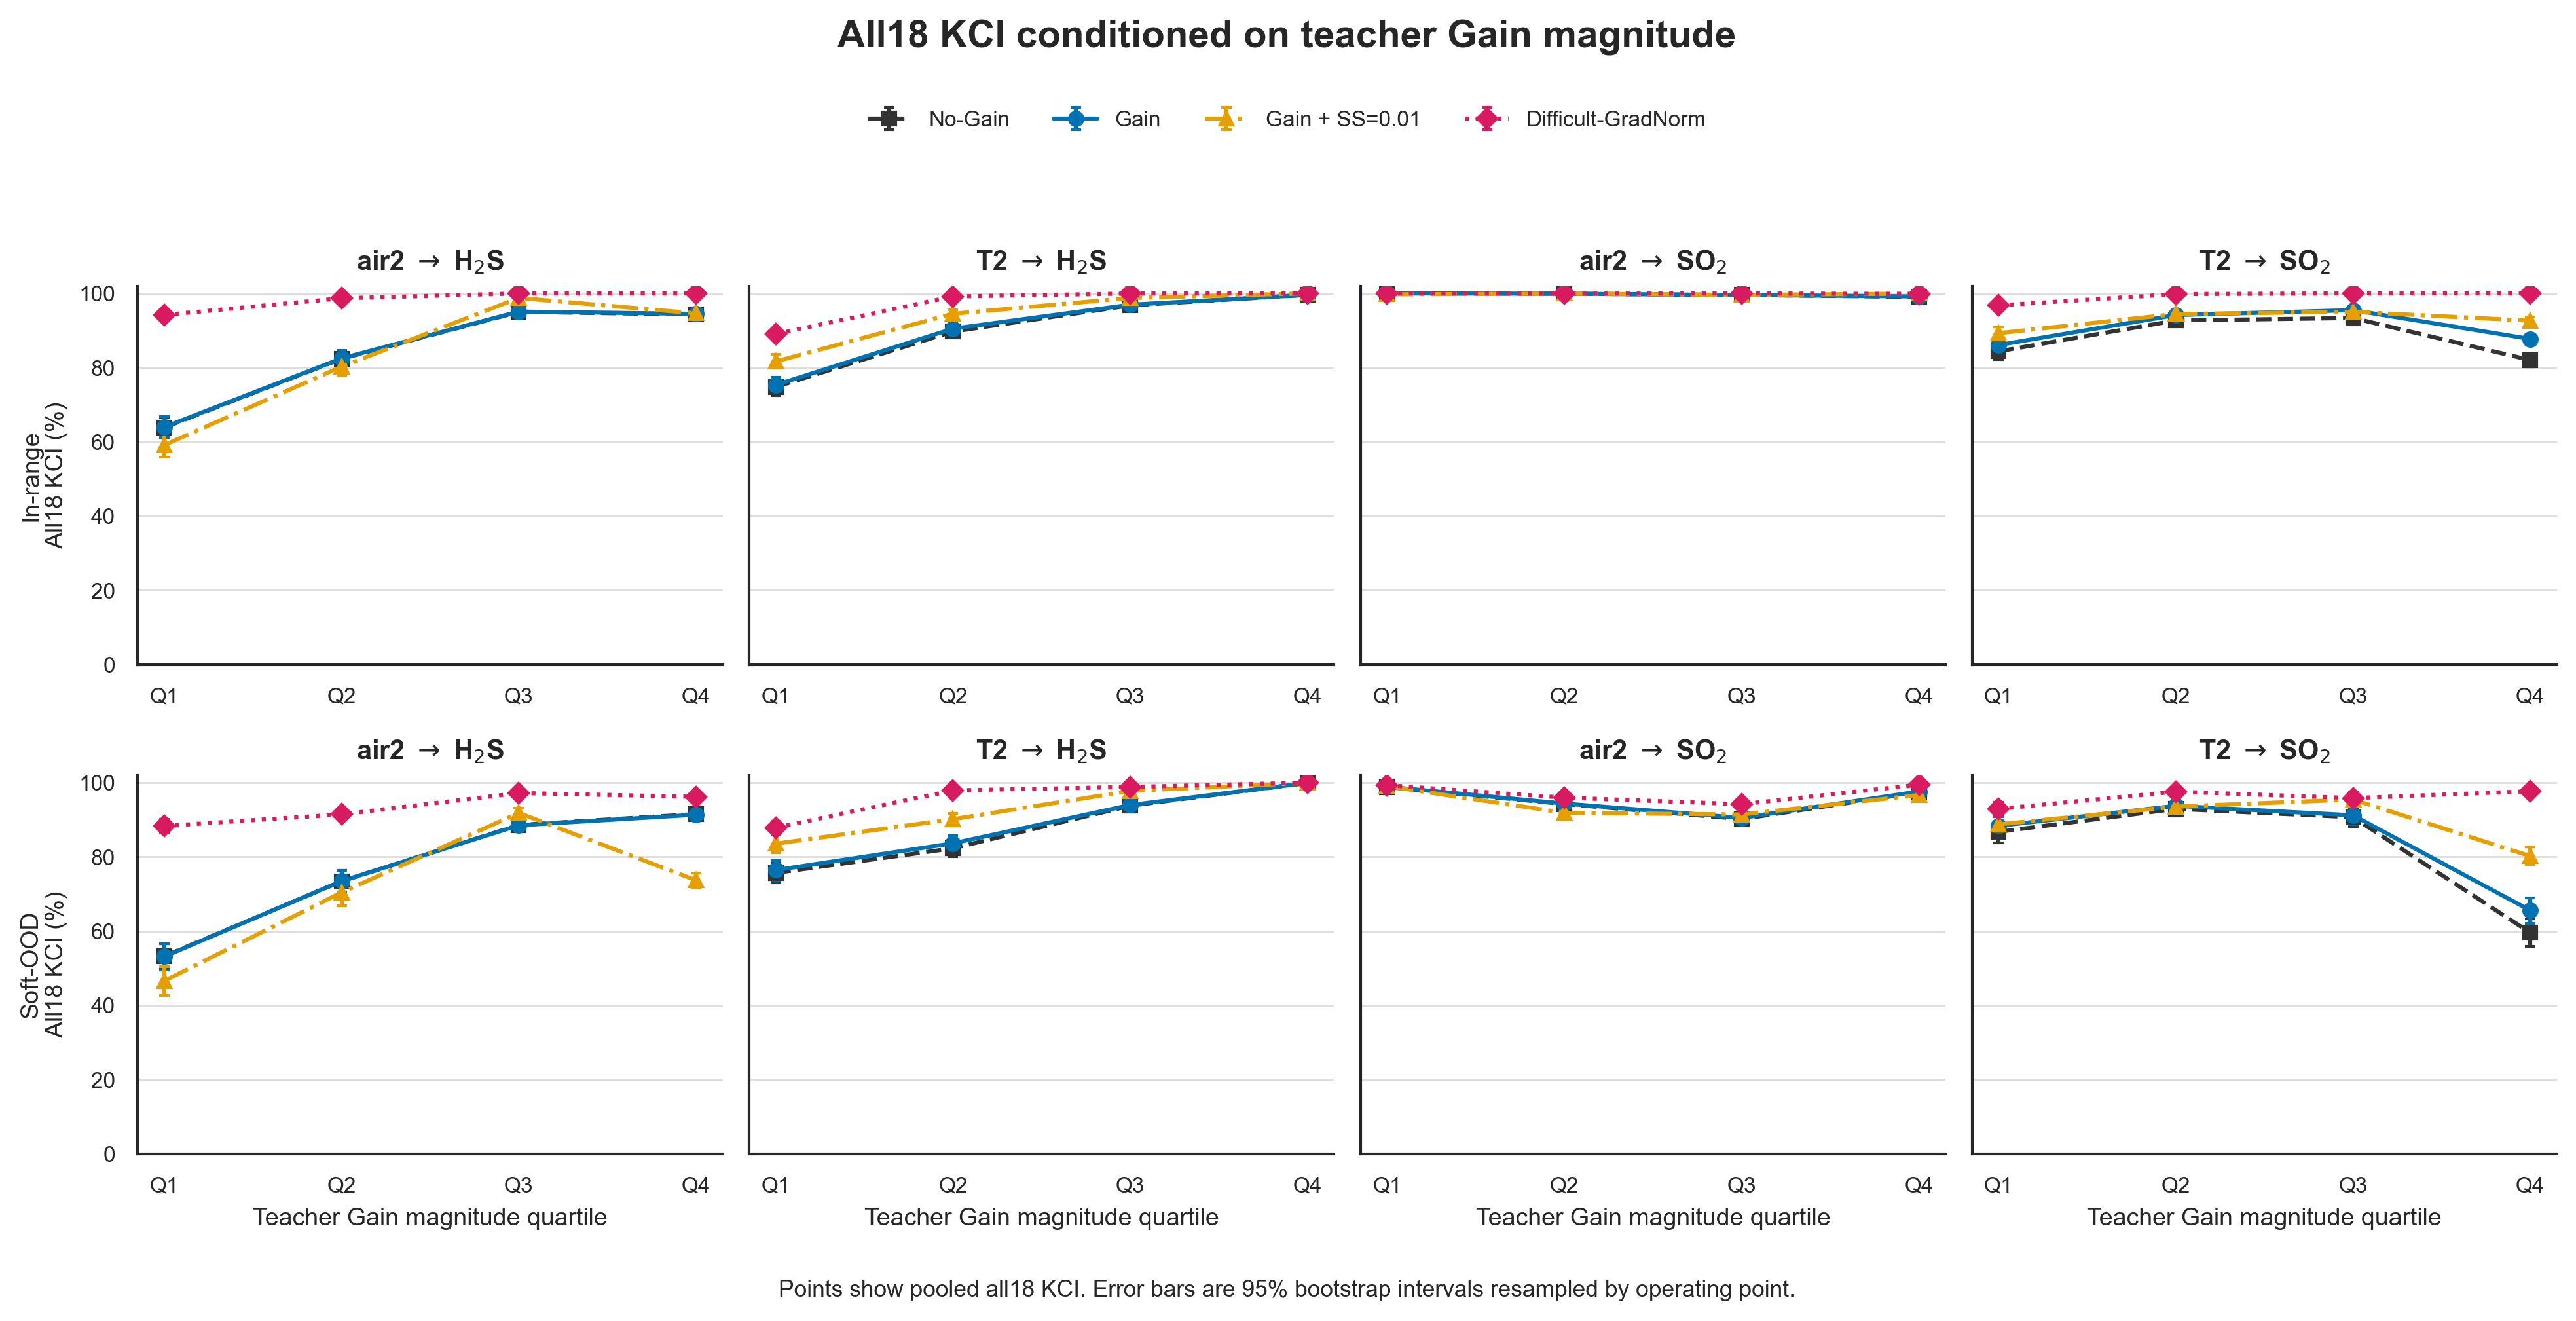

The data file committed next to this chart (first rows):
model, distribution, pair, magnitude_bin, probe_points, comparisons, correct, kci_percent, ci95_low, ci95_high
No-Gain, in_range, air2 → H₂S, Q1, 896, 32256, 20598, 63.86, 60.91, 66.51
No-Gain, in_range, air2 → H₂S, Q2, 896, 32256, 26574, 82.38, 80.07, 84.53
No-Gain, in_range, air2 → H₂S, Q3, 896, 32256, 30646, 95.01, 94.3, 95.67
No-Gain, in_range, air2 → H₂S, Q4, 896, 32256, 30426, 94.33, 93.47, 95.11
No-Gain, in_range, T2 → H₂S, Q1, 1018, 36648, 27409, 74.79, 72.53, 76.86
No-Gain, in_range, T2 → H₂S, Q2, 1017, 36612, 32845, 89.71, 88.26, 91.1
No-Gain, in_range, T2 → H₂S, Q3, 1017, 36612, 35427, 96.76, 95.78, 97.66
No-Gain, in_range, T2 → H₂S, Q4, 1018, 36648, 36501, 99.6, 99.32, 99.83
No-Gain, in_range, air2 → SO₂, Q1, 1073, 38628, 38628, 100.0, 100.0, 100.0
No-Gain, in_range, air2 → SO₂, Q2, 1072, 38592, 38555, 99.9, 99.79, 99.98
No-Gain, in_range, air2 → SO₂, Q3, 1072, 38592, 38427, 99.57, 99.38, 99.74
No-Gain, in_range, air2 → SO₂, Q4, 1073, 38628, 38264, 99.06, 98.8, 99.32
No-Gain, in_range, T2 → SO₂, Q1, 831, 29916, 25243, 84.38, 82.24, 86.38
No-Gain, in_range, T2 → SO₂, Q2, 831, 29916, 27733, 92.7, 91.27, 94.03
No-Gain, in_range, T2 → SO₂, Q3, 831, 29916, 27930, 93.36, 92.03, 94.6
No-Gain, in_range, T2 → SO₂, Q4, 831, 29916, 24535, 82.01, 80.19, 83.66
No-Gain, soft_ood, air2 → H₂S, Q1, 511, 18396, 9797, 53.26, 49.72, 56.68
No-Gain, soft_ood, air2 → H₂S, Q2, 510, 18360, 13480, 73.42, 70.28, 76.36
No-Gain, soft_ood, air2 → H₂S, Q3, 511, 18396, 16296, 88.58, 87.31, 89.8
No-Gain, soft_ood, air2 → H₂S, Q4, 511, 18396, 16838, 91.53, 90.28, 92.69
No-Gain, soft_ood, T2 → H₂S, Q1, 609, 21924, 16593, 75.68, 72.99, 78.55
No-Gain, soft_ood, T2 → H₂S, Q2, 609, 21924, 18046, 82.31, 80.05, 84.49
No-Gain, soft_ood, T2 → H₂S, Q3, 609, 21924, 20560, 93.78, 92.1, 95.36
No-Gain, soft_ood, T2 → H₂S, Q4, 609, 21924, 21910, 99.94, 99.81, 100.0
No-Gain, soft_ood, air2 → SO₂, Q1, 563, 20268, 20030, 98.83, 98.44, 99.18
No-Gain, soft_ood, air2 → SO₂, Q2, 563, 20268, 19100, 94.24, 92.92, 95.4
No-Gain, soft_ood, air2 → SO₂, Q3, 563, 20268, 18280, 90.19, 88.79, 91.62
No-Gain, soft_ood, air2 → SO₂, Q4, 563, 20268, 19749, 97.44, 96.84, 98
No-Gain, soft_ood, T2 → SO₂, Q1, 461, 16596, 14398, 86.76, 83.79, 89.43
No-Gain, soft_ood, T2 → SO₂, Q2, 460, 16560, 15391, 92.94, 90.99, 94.73
No-Gain, soft_ood, T2 → SO₂, Q3, 460, 16560, 15016, 90.68, 88.18, 92.92
No-Gain, soft_ood, T2 → SO₂, Q4, 461, 16596, 9886, 59.57, 55.82, 63.22
Gain, in_range, air2 → H₂S, Q1, 896, 32256, 20637, 63.98, 61.1, 66.74
Gain, in_range, air2 → H₂S, Q2, 896, 32256, 26603, 82.47, 80.32, 84.58
Gain, in_range, air2 → H₂S, Q3, 896, 32256, 30674, 95.1, 94.42, 95.78
Gain, in_range, air2 → H₂S, Q4, 896, 32256, 30475, 94.48, 93.63, 95.27
Gain, in_range, T2 → H₂S, Q1, 1018, 36648, 27606, 75.33, 73.26, 77.47
Gain, in_range, T2 → H₂S, Q2, 1017, 36612, 33132, 90.49, 89.04, 91.88
Gain, in_range, T2 → H₂S, Q3, 1017, 36612, 35492, 96.94, 96.01, 97.74
Gain, in_range, T2 → H₂S, Q4, 1018, 36648, 36500, 99.6, 99.31, 99.86
Gain, in_range, air2 → SO₂, Q1, 1073, 38628, 38628, 100.0, 100.0, 100.0
Gain, in_range, air2 → SO₂, Q2, 1072, 38592, 38553, 99.9, 99.79, 99.98
Gain, in_range, air2 → SO₂, Q3, 1072, 38592, 38420, 99.55, 99.36, 99.73
Gain, in_range, air2 → SO₂, Q4, 1073, 38628, 38308, 99.17, 98.93, 99.4
Gain, in_range, T2 → SO₂, Q1, 831, 29916, 25752, 86.08, 84.11, 88
Gain, in_range, T2 → SO₂, Q2, 831, 29916, 28169, 94.16, 92.9, 95.24
Gain, in_range, T2 → SO₂, Q3, 831, 29916, 28563, 95.48, 94.48, 96.38
Gain, in_range, T2 → SO₂, Q4, 831, 29916, 26240, 87.71, 86.36, 88.99
Gain, soft_ood, air2 → H₂S, Q1, 511, 18396, 9779, 53.16, 49.5, 56.64
Gain, soft_ood, air2 → H₂S, Q2, 510, 18360, 13492, 73.49, 70.48, 76.41
Gain, soft_ood, air2 → H₂S, Q3, 511, 18396, 16283, 88.51, 87.25, 89.72
Gain, soft_ood, air2 → H₂S, Q4, 511, 18396, 16807, 91.36, 90.21, 92.49
Gain, soft_ood, T2 → H₂S, Q1, 609, 21924, 16760, 76.45, 73.53, 79.07
Gain, soft_ood, T2 → H₂S, Q2, 609, 21924, 18339, 83.65, 81.55, 85.77
Gain, soft_ood, T2 → H₂S, Q3, 609, 21924, 20602, 93.97, 92.41, 95.48
Gain, soft_ood, T2 → H₂S, Q4, 609, 21924, 21912, 99.95, 99.84, 100.0
Gain, soft_ood, air2 → SO₂, Q1, 563, 20268, 20047, 98.91, 98.58, 99.22
Gain, soft_ood, air2 → SO₂, Q2, 563, 20268, 19124, 94.36, 93.09, 95.56
Gain, soft_ood, air2 → SO₂, Q3, 563, 20268, 18344, 90.51, 89.17, 91.82
Gain, soft_ood, air2 → SO₂, Q4, 563, 20268, 19783, 97.61, 97.07, 98.15
... 68 more rows
